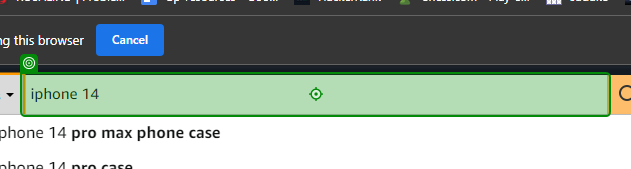
Workflow: Searching&Scraping

Step 1: type [productName] into 'INPUT twotabsearchtextb…'

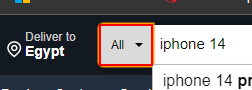
Step 2: click on the element

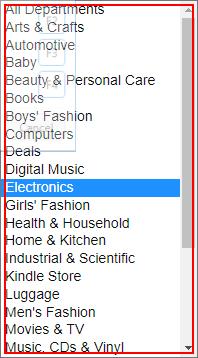
Step 3: find the pane (chrome.exe)

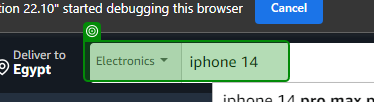
Step 4: select [system.Globalization.CultureInfo.CurrentCulture.TextInfo.ToTitleCase(Category)] in 'All Departments'

Step 5 [then]: select "All Departments" in 'All Departments' (same screen as step 4)

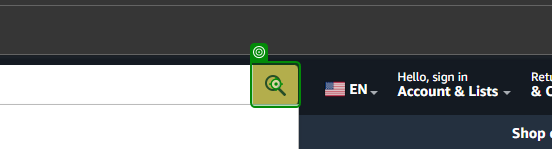
Step 6: click on 'Go'

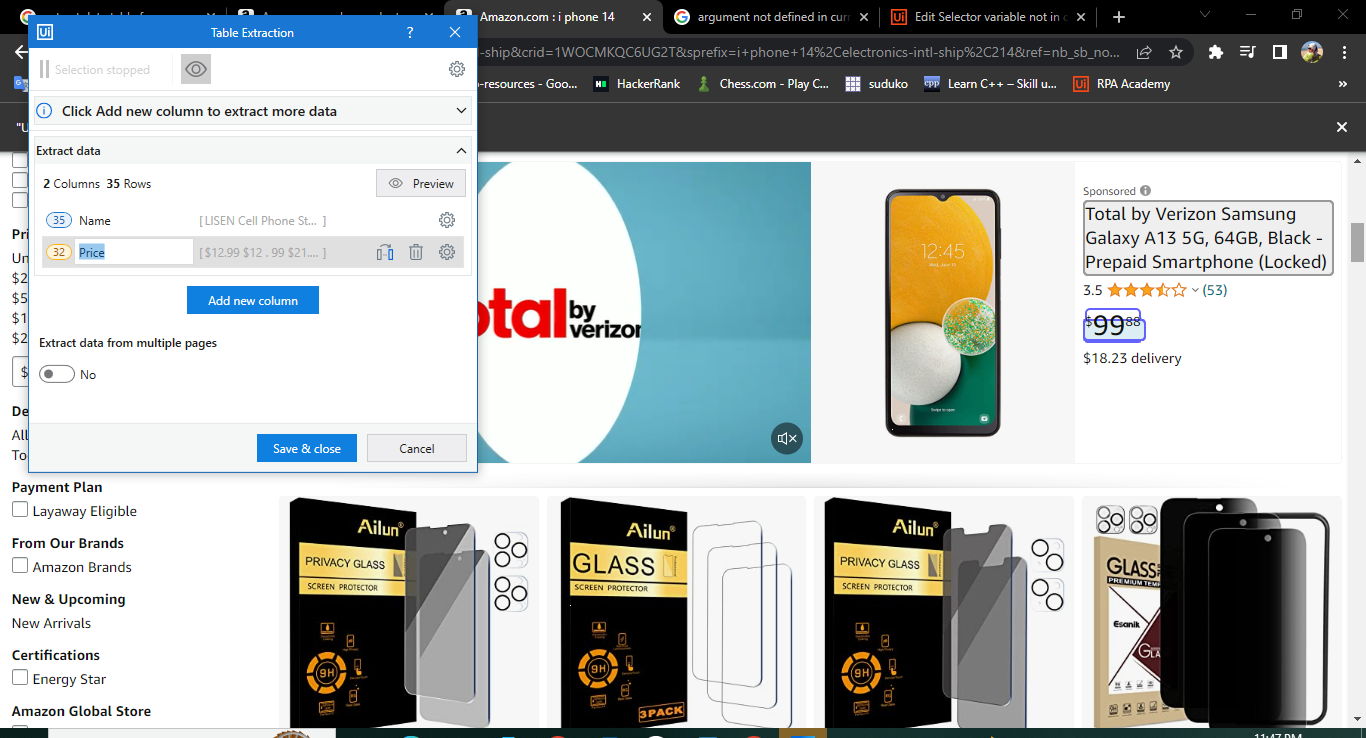
Step 7: get-text